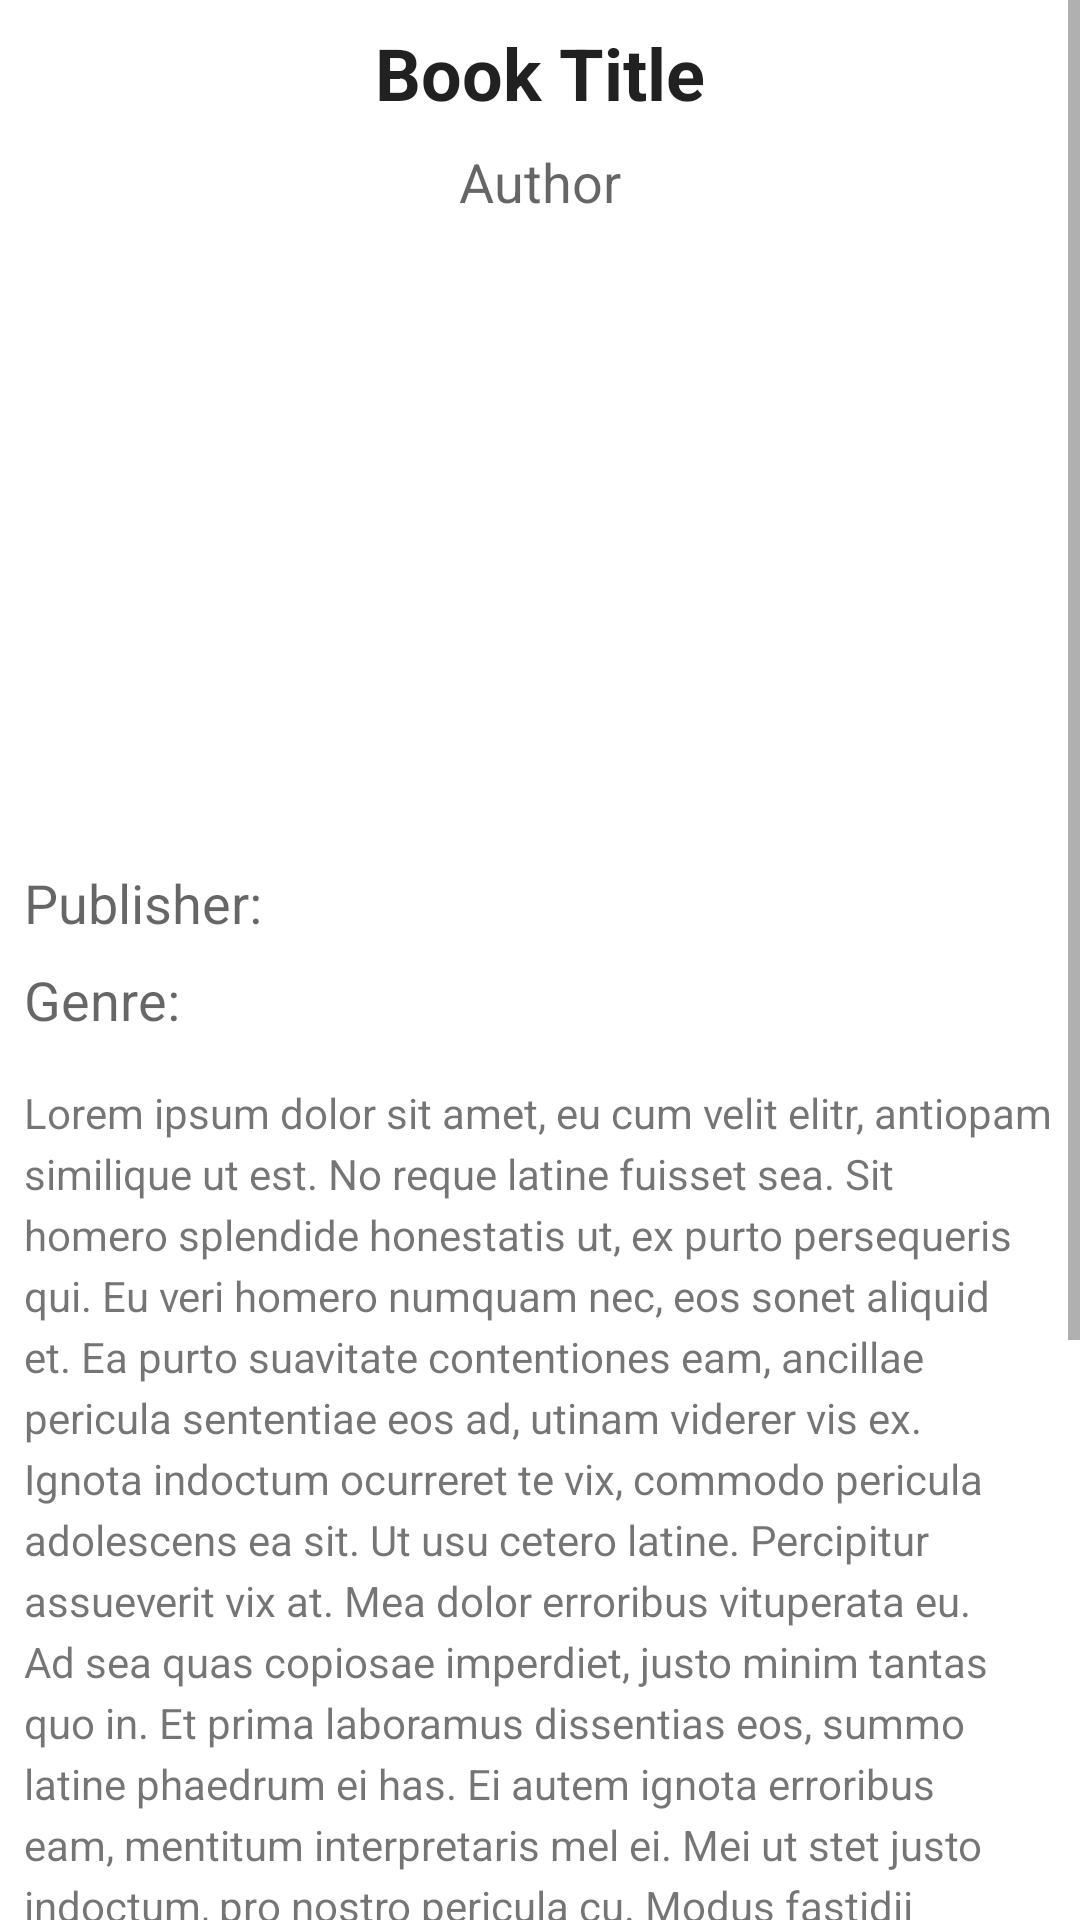

The Android layout XML behind this screen, and the referenced resources:
<!-- AndroidManifest.xml: application theme Theme.DistributingData -->
<!-- res/layout/model_detail_page.xml -->
<?xml version="1.0" encoding="utf-8"?>
<ScrollView xmlns:android="http://schemas.android.com/apk/res/android"
    android:layout_width="match_parent"
    android:layout_height="match_parent">

    <RelativeLayout xmlns:tools="http://schemas.android.com/tools"
        android:layout_width="match_parent"
        android:layout_height="wrap_content"
        tools:context=".ModelDetailPage">

        <TextView
            android:id="@+id/book_title_text"
            android:layout_width="wrap_content"
            android:layout_height="wrap_content"
            android:layout_marginTop="8dp"
            android:layout_centerHorizontal="true"
            android:textAlignment="center"
            android:textStyle="bold"
            android:textAppearance="@style/TextAppearance.AppCompat.Headline"
            android:text="@string/book_title" />

        <TextView
            android:id="@+id/book_author"
            android:layout_width="wrap_content"
            android:layout_height="wrap_content"
            android:layout_below="@id/book_title_text"
            android:layout_centerHorizontal="true"
            android:textAlignment="center"
            android:layout_marginTop="8dp"
            android:text="@string/author"
            android:textAppearance="@style/TextAppearance.AppCompat.Medium" />

        <ImageView
            android:id="@+id/book_image"
            android:layout_width="wrap_content"
            android:layout_height="200dp"
            android:layout_below="@id/book_author"
            android:layout_marginTop="8dp"
            android:adjustViewBounds="true"
            android:layout_centerHorizontal="true"
            android:contentDescription="@string/app_name" />

        <TextView
            android:id="@+id/book_publisher"
            android:layout_width="wrap_content"
            android:layout_height="wrap_content"
            android:layout_below="@id/book_image"
            android:layout_marginTop="8dp"
            android:layout_marginLeft="8dp"
            android:text="@string/publisher"
            android:textAppearance="@style/TextAppearance.AppCompat.Medium" />

        <TextView
            android:id="@+id/book_category"
            android:layout_width="wrap_content"
            android:layout_height="wrap_content"
            android:layout_below="@id/book_publisher"
            android:layout_marginTop="8dp"
            android:layout_marginLeft="8dp"
            android:text="@string/category"
            android:textAppearance="@style/TextAppearance.AppCompat.Medium" />

        <TextView
            android:id="@+id/book_description"
            android:layout_width="match_parent"
            android:layout_height="wrap_content"
            android:layout_below="@id/book_category"
            android:layout_marginTop="8dp"
            android:padding="8dp"
            android:lineSpacingExtra="4sp"
            android:text="@string/lorem_ipsum"
            android:textAlignment="viewStart" />
    </RelativeLayout>

</ScrollView>
<!-- resources referenced by this layout -->
<resources>
  <string name="app_name">Distributing Data</string>
  <string name="author">Author</string>
  <string name="book_title">Book Title</string>
  <string name="category">Genre:</string>
  <string name="lorem_ipsum">Lorem ipsum dolor sit amet, eu cum velit elitr, antiopam similique ut est. No reque latine fuisset sea. Sit homero splendide honestatis ut, ex purto persequeris qui. Eu veri homero numquam nec, eos sonet aliquid et. Ea purto suavitate contentiones eam, ancillae pericula sententiae eos ad, utinam viderer vis ex. Ignota indoctum ocurreret te vix, commodo pericula adolescens ea sit. Ut usu cetero latine. Percipitur assueverit vix at. Mea dolor erroribus vituperata eu. Ad sea quas copiosae imperdiet, justo minim tantas quo in. Et prima laboramus dissentias eos, summo latine phaedrum ei has. Ei autem ignota erroribus eam, mentitum interpretaris mel ei. Mei ut stet justo indoctum, pro nostro pericula cu. Modus fastidii reprimique et vel, amet tation postulant ne quo, at his sale voluptaria. An est suscipit scaevola. Sed pericula contentiones ex, te nostro fuisset assentior nec. Principes percipitur ut vis, eu tempor civibus mei. Graeci pertinacia interpretaris vim ad, summo inermis ut vix. Saepe altera moderatius cum no. Officiis recusabo facilisis ad qui, his latine constituto ad. In mea volumus efficiendi. Usu fierent iracundia no, tantas primis ex cum. Prima consetetur at qui, cu euripidis argumentum nec, te mei aliquip civibus delicatissimi. Vel deleniti vulputate tincidunt id, ubique putant option ea eum. No velit elitr argumentum per, nostrum appareat deserunt no vel.</string>
  <string name="publisher">Publisher:</string>
  <style name="Theme.DistributingData" parent="Theme.MaterialComponents.DayNight.DarkActionBar">
          
          <item name="colorPrimary">@color/colorPrimary</item>
          <item name="colorPrimaryVariant">@color/colorPrimaryDark</item>
          <item name="colorOnPrimary">@color/colorAccent</item>
          
          <item name="colorSecondary">@color/teal_200</item>
          <item name="colorSecondaryVariant">@color/teal_700</item>
          <item name="colorOnSecondary">@color/black</item>
          
          <item name="android:statusBarColor" tools:targetApi="l">?attr/colorPrimaryVariant</item>
          
      </style>
  <!-- not gathered from this repository: default colours our renderer supplied (Android Studio template values) -->
  <color name="teal_200">#FF03DAC5</color>
  <color name="teal_700">#FF018786</color>
  <color name="black">#FF000000</color>
  <color name="colorPrimary">#FF6200EE</color>
  <color name="colorPrimaryDark">#FF3700B3</color>
  <color name="colorAccent">#FF03DAC5</color>
</resources>
